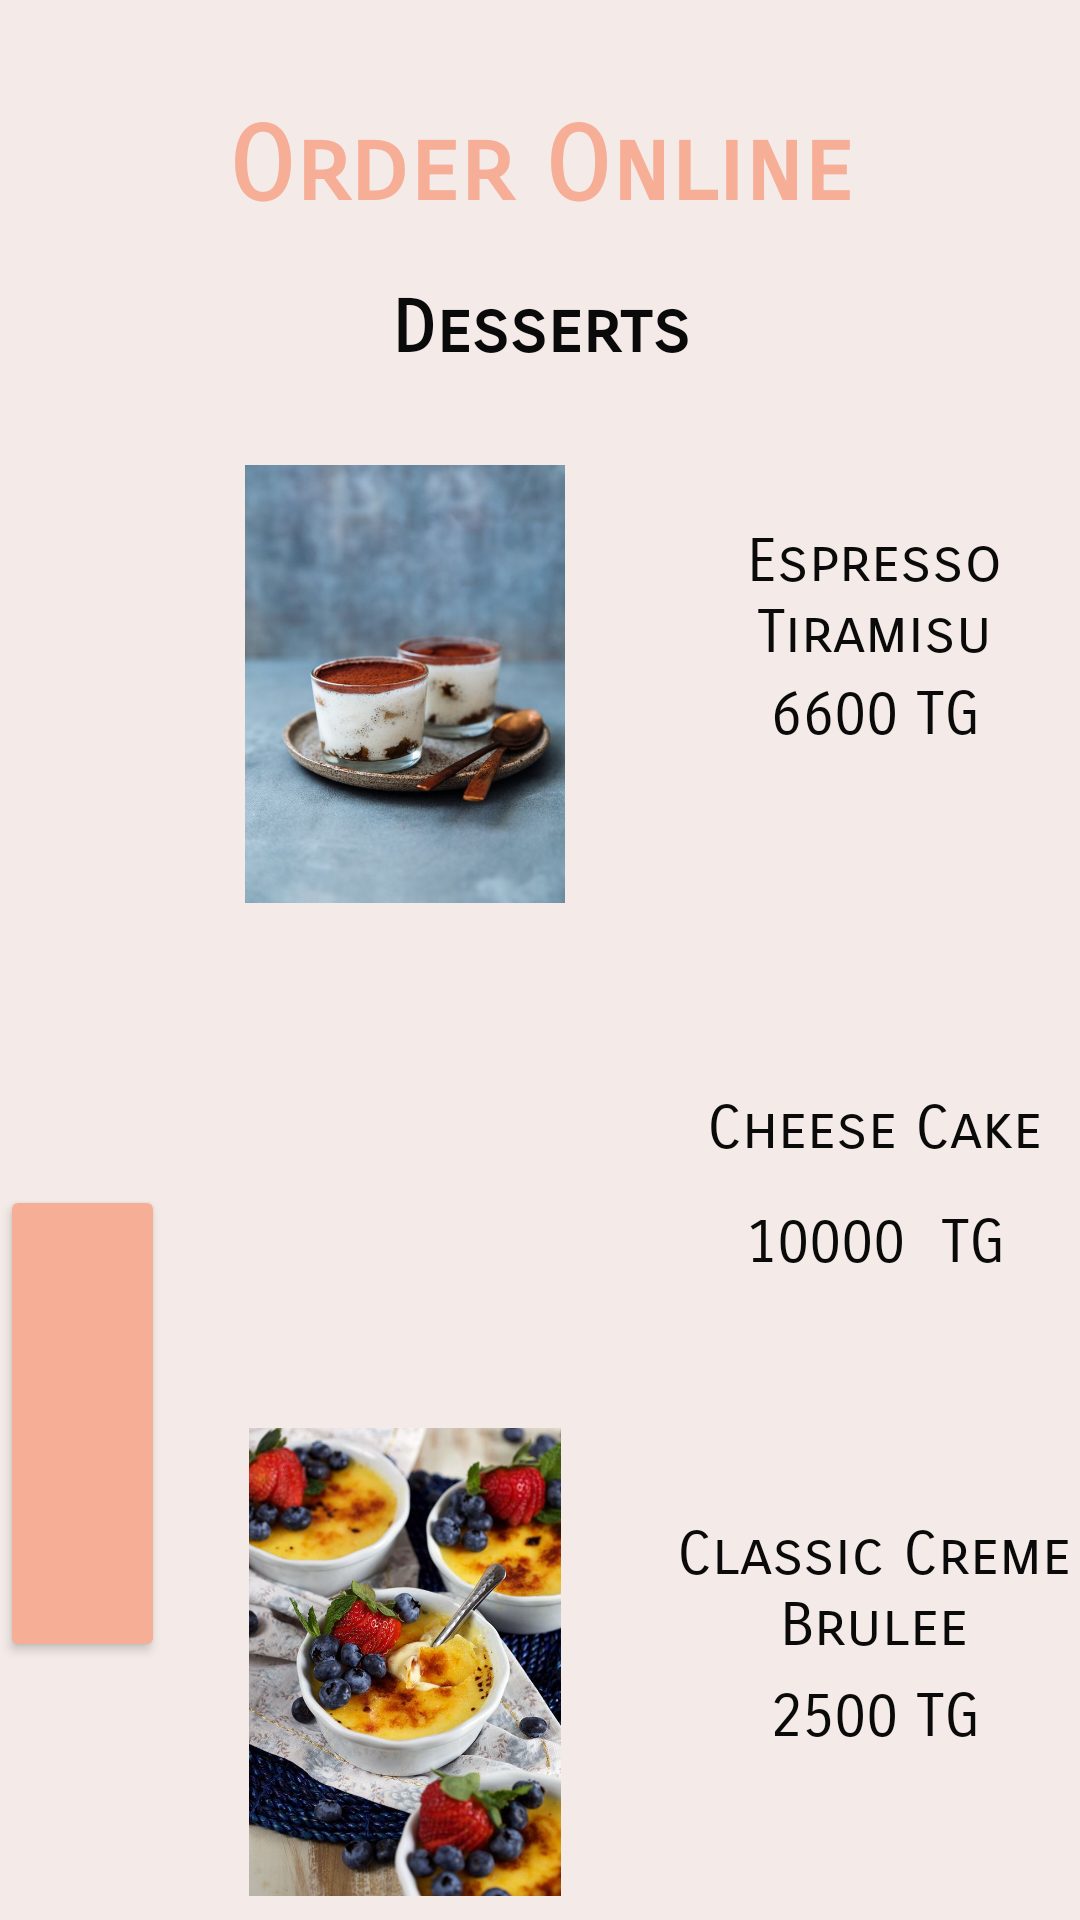

Produce the Android XML layout that renders to this screen, including the resource entries it uses.
<!-- AndroidManifest.xml: application theme Theme.AKFood1 -->
<!-- res/layout/fragment_order_desserts.xml -->
<?xml version="1.0" encoding="utf-8"?>
<FrameLayout xmlns:android="http://schemas.android.com/apk/res/android"
    xmlns:tools="http://schemas.android.com/tools"
    android:layout_width="match_parent"
    android:layout_height="match_parent"
    xmlns:app="http://schemas.android.com/apk/res-auto"
    android:background="#F4EBE8"
    tools:context=".orders.fragments.OrderDesserts">

    

    <LinearLayout
        android:layout_width="match_parent"
        android:layout_height="match_parent"
        android:orientation="vertical">

        <TextView
            android:id="@+id/orderOnlineT"
            android:layout_width="match_parent"
            android:layout_height="50dp"
            android:layout_marginTop="35dp"
            android:fontFamily="sans-serif-smallcaps"
            android:text="Order Online"
            android:textAlignment="center"
            android:textColor="#F6AE97"
            android:textSize="34sp"
            android:textStyle="bold" />

        <TextView
            android:id="@+id/desertO"
            android:layout_width="match_parent"
            android:layout_height="50dp"
            android:layout_marginTop="10dp"
            android:fontFamily="sans-serif-smallcaps"
            android:text="Desserts"
            android:textAlignment="center"
            android:textColor="#0B0A0A"
            android:textSize="24sp"
            android:textStyle="bold" />

        <LinearLayout
            android:layout_width="match_parent"
            android:layout_height="520dp"
            android:orientation="horizontal">

            <Button
                android:id="@+id/b6"
                android:layout_width="55dp"
                android:layout_height="159dp"
                android:layout_marginTop="250dp"
                android:backgroundTint="#F6AE97"
                android:text=" "
                tools:ignore="SpeakableTextPresentCheck" />

            <LinearLayout
                android:layout_width="wrap_content"
                android:layout_height="match_parent"
                android:orientation="vertical">

                <LinearLayout
                    android:layout_width="match_parent"
                    android:layout_height="169dp"
                    android:orientation="horizontal">

                    <ImageView
                        android:id="@+id/tiramisu"
                        android:layout_width="160dp"
                        android:layout_height="146dp"
                        android:layout_marginTop="10dp"
                        app:srcCompat="@drawable/tiramisu" />

                    <LinearLayout
                        android:layout_width="match_parent"
                        android:layout_height="match_parent"
                        android:orientation="vertical">

                        <TextView
                            android:id="@+id/a"
                            android:layout_width="153dp"
                            android:layout_height="51dp"
                            android:layout_marginTop="30dp"
                            android:fontFamily="sans-serif-smallcaps"
                            android:text="Espresso Tiramisu"
                            android:textAlignment="center"
                            android:textColor="#0B0A0A"
                            android:textSize="20sp" />

                        <TextView
                            android:id="@+id/textView32"
                            android:layout_width="153dp"
                            android:layout_height="38dp"
                            android:fontFamily="sans-serif-smallcaps"
                            android:text="6600 TG"
                            android:textAlignment="center"
                            android:textColor="#0B0A0A"
                            android:textSize="20sp" />

                    </LinearLayout>

                </LinearLayout>

                <LinearLayout
                    android:layout_width="match_parent"
                    android:layout_height="162dp"
                    android:orientation="horizontal">

                    <ImageView
                        android:id="@+id/cCake"
                        android:layout_width="160dp"
                        android:layout_height="156dp"
                        app:srcCompat="@drawable/cheesecake" />

                    <LinearLayout
                        android:layout_width="match_parent"
                        android:layout_height="match_parent"
                        android:orientation="vertical">

                        <TextView
                            android:id="@+id/cBurger"
                            android:layout_width="153dp"
                            android:layout_height="38dp"
                            android:layout_marginTop="50dp"
                            android:fontFamily="sans-serif-smallcaps"
                            android:text="Cheese Cake"
                            android:textAlignment="center"
                            android:textColor="#0B0A0A"
                            android:textSize="20sp" />

                        <TextView
                            android:id="@+id/textView36"
                            android:layout_width="153dp"
                            android:layout_height="38dp"
                            android:fontFamily="sans-serif-smallcaps"
                            android:text="10000  TG"
                            android:textAlignment="center"
                            android:textColor="#0B0A0A"
                            android:textSize="20sp" />
                    </LinearLayout>
                </LinearLayout>

                <LinearLayout
                    android:layout_width="match_parent"
                    android:layout_height="match_parent"
                    android:orientation="horizontal">

                    <ImageView
                        android:id="@+id/creme"
                        android:layout_width="160dp"
                        android:layout_height="156dp"
                        app:layout_constraintStart_toStartOf="parent"
                        app:layout_constraintTop_toTopOf="parent"
                        app:srcCompat="@drawable/cremebrulee" />

                    <LinearLayout
                        android:layout_width="match_parent"
                        android:layout_height="match_parent"
                        android:orientation="vertical">

                        <TextView
                            android:id="@+id/beefB"
                            android:layout_width="153dp"
                            android:layout_height="54dp"
                            android:layout_marginTop="30dp"
                            android:fontFamily="sans-serif-smallcaps"
                            android:text="Classic Creme Brulee"
                            android:textAlignment="center"
                            android:textColor="#0B0A0A"
                            android:textSize="20sp" />

                        <TextView
                            android:id="@+id/textView34"
                            android:layout_width="153dp"
                            android:layout_height="38dp"
                            android:fontFamily="sans-serif-smallcaps"
                            android:text="2500 TG"
                            android:textAlignment="center"
                            android:textColor="#0B0A0A"
                            android:textSize="20sp" />

                    </LinearLayout>

                </LinearLayout>

            </LinearLayout>

        </LinearLayout>

        <Button
            android:id="@+id/button"
            android:layout_width="315dp"
            android:layout_height="55dp"
            android:layout_marginStart="50dp"
            android:background="@drawable/my_button"
            android:text="ORDER"
            android:textColor="#FDFCFC"
            android:textSize="20sp" />
    </LinearLayout>

</FrameLayout>
<!-- resources referenced by this layout -->
<resources>
  <!-- drawable cremebrulee: jpg bitmap (drawable, 87690 bytes) -->
  <!-- drawable tiramisu: jpg bitmap (drawable, 40905 bytes) -->
  <style name="Theme.AKFood1" parent="Theme.AppCompat.Light.DarkActionBar">
          
          <item name="colorPrimary">@color/purple_500</item>
          <item name="colorPrimaryDark">@color/purple_700</item>
          <item name="colorAccent">@color/teal_200</item>
          
      </style>
  <!-- not gathered from this repository: default colours our renderer supplied (Android Studio template values) -->
  <color name="purple_500">#FF6200EE</color>
  <color name="purple_700">#FF3700B3</color>
  <color name="teal_200">#FF03DAC5</color>
</resources>
